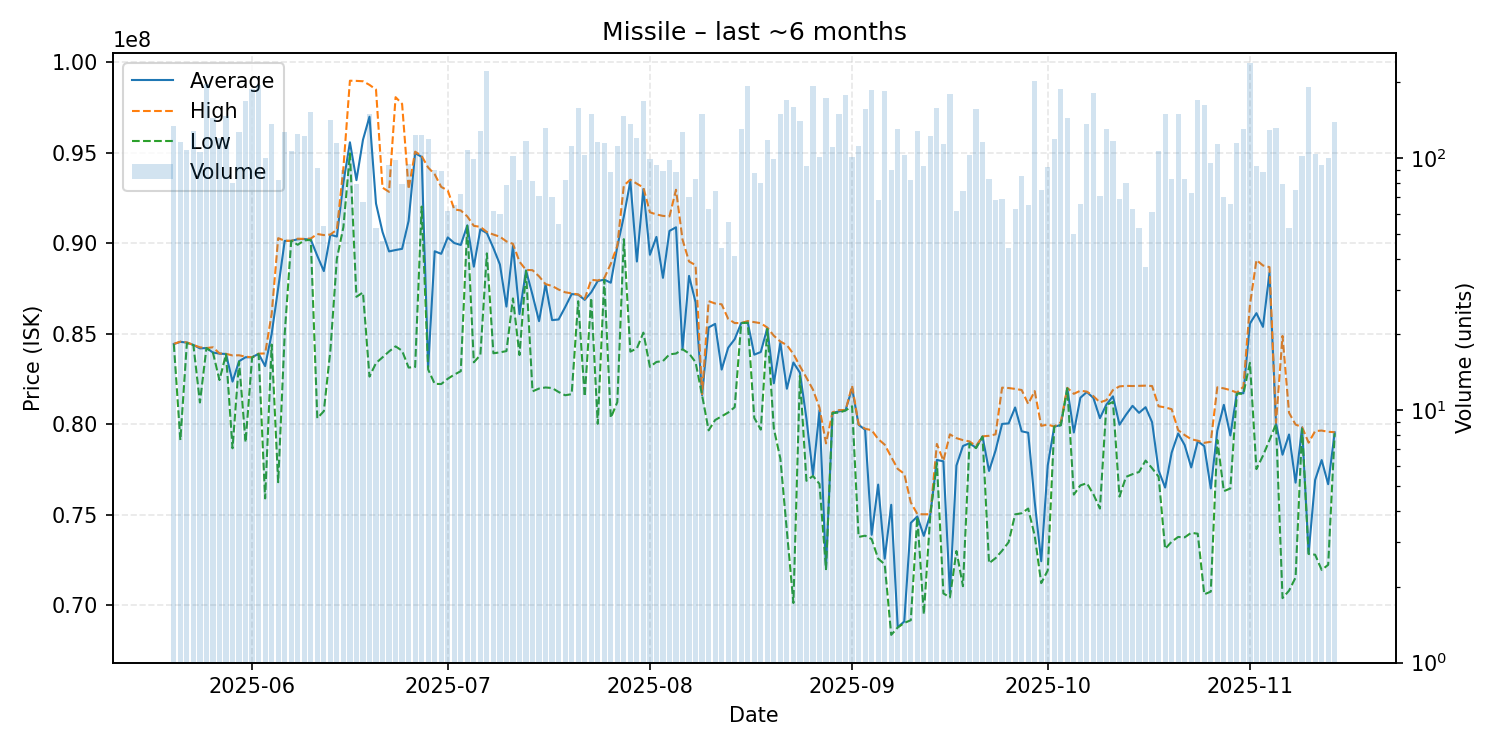

Data behind this chart, as committed beside it:
date, average, highest, lowest, order_count, volume
2025-05-20, 84440000, 84450000, 84430000, 61, 134
2025-05-21, 84560000, 84570000, 79130000, 58, 116
2025-05-22, 84520000, 84530000, 84490000, 55, 108
2025-05-23, 84390000, 84390000, 84380000, 52, 128
2025-05-24, 84200000, 84260000, 81210000, 59, 106
2025-05-25, 84220000, 84220000, 84220000, 82, 197
2025-05-26, 83970000, 84260000, 83960000, 64, 144
2025-05-27, 83910000, 83920000, 82450000, 69, 120
2025-05-28, 83890000, 83900000, 83880000, 76, 147
2025-05-29, 82363625, 83810000, 78680000, 45, 80
2025-05-30, 83490000, 83820000, 83470000, 57, 127
2025-05-31, 83710000, 83740000, 79010000, 71, 168
2025-06-01, 83710000, 83710000, 83700000, 102, 188
2025-06-02, 83900000, 83910000, 83890000, 75, 195
2025-06-03, 83221200, 83920000, 75910000, 47, 100
2025-06-04, 85000000, 86100000, 84410000, 84, 136
2025-06-05, 87530732, 90290000, 76805000, 45, 82
2025-06-06, 90140000, 90150000, 85000000, 69, 127
2025-06-07, 90140000, 90140000, 90140000, 51, 107
2025-06-08, 90230000, 90260000, 89925000, 70, 125
2025-06-09, 90240000, 90250000, 90170000, 56, 122
2025-06-10, 90210000, 90270000, 90190000, 56, 153
2025-06-11, 89312088, 90520000, 80340000, 49, 91
2025-06-12, 88470370, 90460000, 80730000, 28, 54
2025-06-13, 90480000, 90490000, 84075000, 55, 142
2025-06-14, 90380000, 90760000, 89155000, 58, 115
2025-06-15, 93359111, 94170000, 90900000, 38, 90
2025-06-16, 95586869, 98990000, 94980000, 52, 99
2025-06-17, 93495190, 98980000, 87050000, 48, 79
2025-06-18, 95722985, 98960000, 87290000, 43, 67
2025-06-19, 97000000, 98760000, 82640000, 57, 149
2025-06-20, 92204340, 98500000, 83390000, 30, 53
2025-06-21, 90632340, 93080000, 83705000, 33, 47
2025-06-22, 89557447, 92850000, 84030000, 53, 94
2025-06-23, 89634592, 98080000, 84310000, 43, 98
2025-06-24, 89700633, 97710000, 84070000, 40, 79
2025-06-25, 91243263, 93000000, 83140000, 52, 95
2025-06-26, 94990000, 95070000, 83170000, 54, 123
2025-06-27, 94780000, 94830000, 92035000, 87, 123
2025-06-28, 83170000, 94190000, 83030000, 43, 119
2025-06-29, 89564889, 93820000, 82240000, 50, 90
2025-06-30, 89425169, 93120000, 82230000, 37, 89
2025-07-01, 90331452, 92930000, 82520000, 35, 62
2025-07-02, 90021692, 91880000, 82750000, 39, 65
2025-07-03, 89913472, 91820000, 82940000, 42, 72
2025-07-04, 91000000, 91490000, 90970000, 48, 108
2025-07-05, 88715455, 90970000, 83430000, 50, 99
2025-07-06, 90775000, 90915000, 83830000, 61, 128
2025-07-07, 90570000, 90630000, 89450000, 87, 222
2025-07-08, 89744194, 90490000, 83930000, 37, 62
2025-07-09, 88834500, 90370000, 83980000, 39, 60
2025-07-10, 86509487, 90110000, 84050000, 36, 78
2025-07-11, 89870000, 89975000, 86960000, 40, 102
2025-07-12, 86094756, 88990000, 83830000, 41, 82
2025-07-13, 88510000, 88535000, 88480000, 52, 117
2025-07-14, 87150741, 88520000, 81825000, 36, 81
2025-07-15, 85703662, 88180000, 81980000, 28, 71
2025-07-16, 87740000, 87750000, 82040000, 37, 132
2025-07-17, 85761571, 87650000, 82010000, 51, 70
2025-07-18, 85797818, 87450000, 81790000, 35, 55
... 119 more rows
